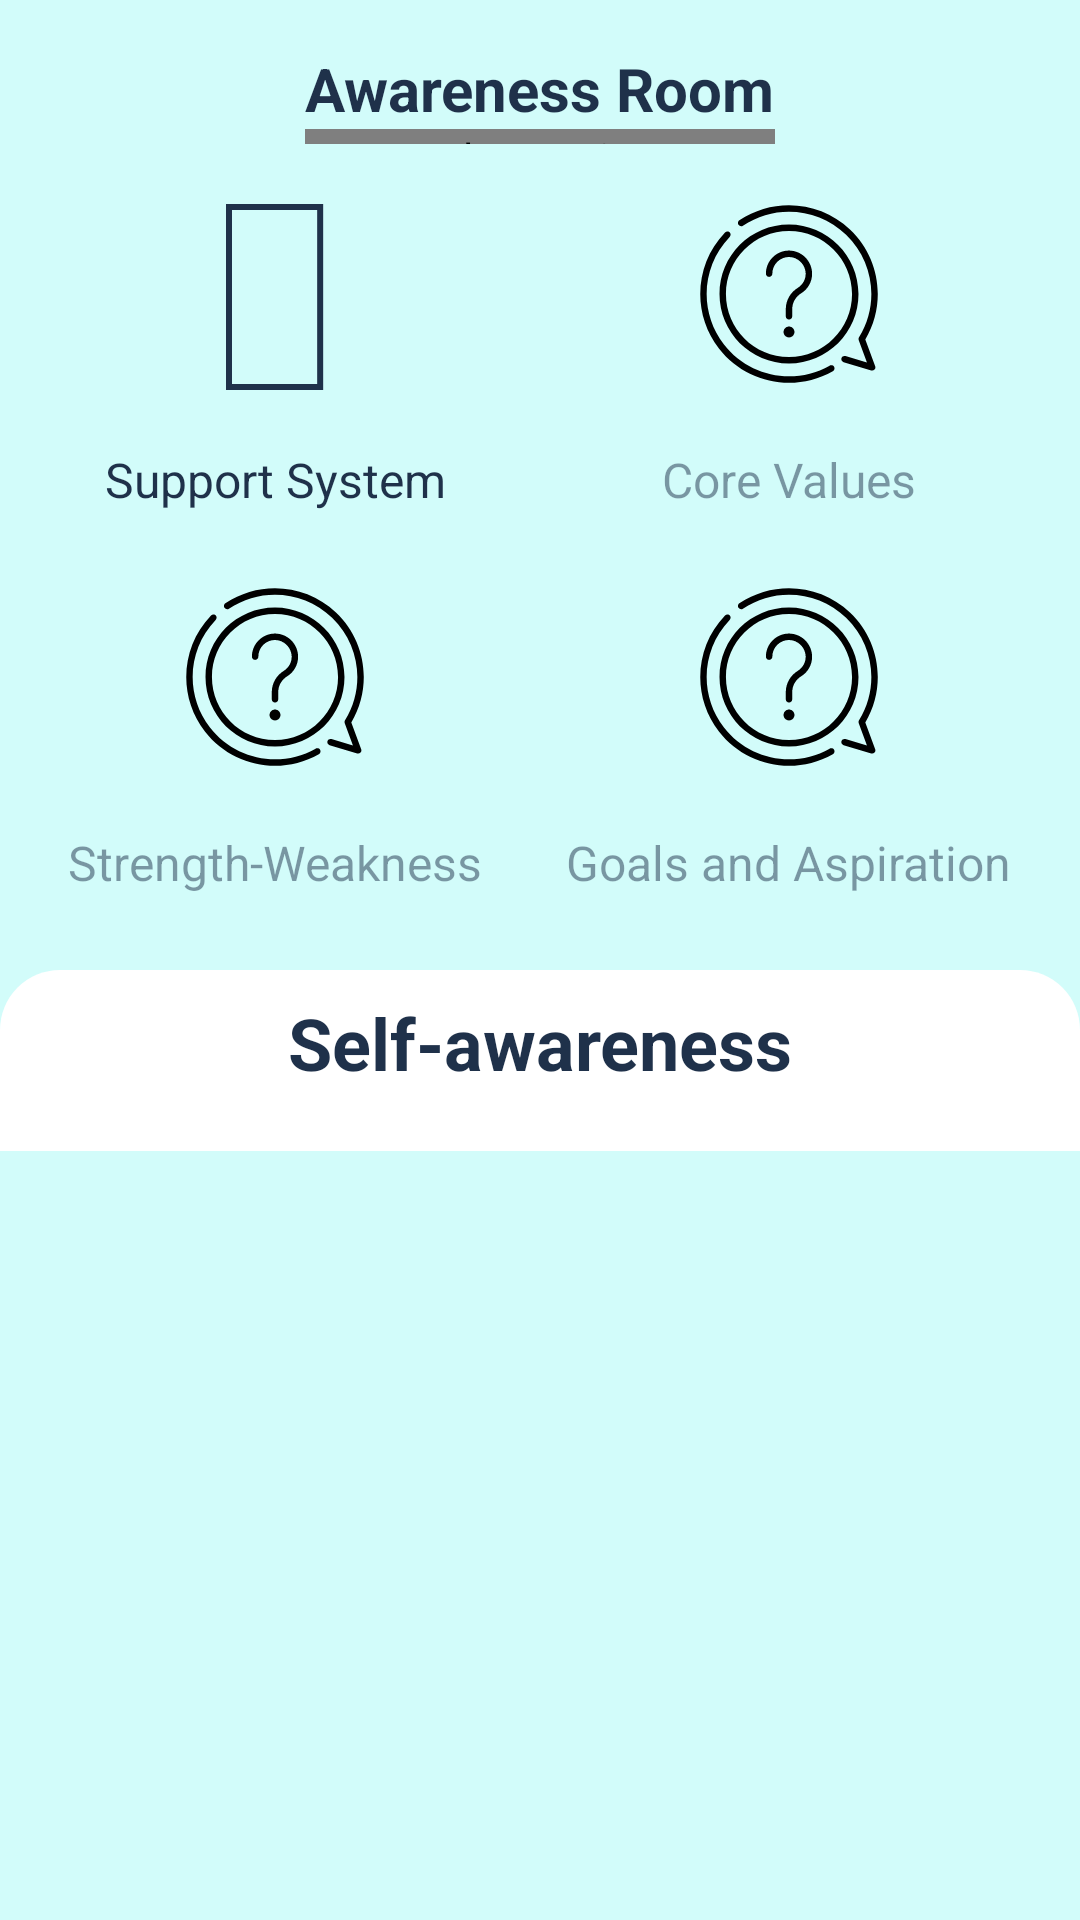

Layout XML and referenced resources for this Android screen:
<!-- AndroidManifest.xml: activity theme NoActionBar -->
<!-- res/layout/activity_journey.xml -->
<?xml version="1.0" encoding="utf-8"?>
<ScrollView
    xmlns:android="http://schemas.android.com/apk/res/android"
    xmlns:app="http://schemas.android.com/apk/res-auto"
    xmlns:tools="http://schemas.android.com/tools"
    android:layout_width="match_parent"
    android:layout_height="match_parent"
    android:background="@color/backgroundMainStartColor">

    <androidx.constraintlayout.widget.ConstraintLayout
        android:layout_width="match_parent"
        android:layout_height="0dp"
        tools:context=".ui.JourneyActivity">

        <TextView
            android:id="@+id/awareness"
            android:layout_width="wrap_content"
            android:layout_height="wrap_content"
            android:layout_marginTop="16dp"
            android:text="Awareness Room"
            android:textColor="@color/courseNameTextColor"
            android:textSize="20sp"
            android:textStyle="bold"
            app:layout_constraintEnd_toEndOf="parent"
            app:layout_constraintStart_toStartOf="parent"
            app:layout_constraintTop_toTopOf="parent"
            tools:text="Awareness Room" />

        <com.carlosmuvi.segmentedprogressbar.SegmentedProgressBar
            android:layout_width="0dp"
            android:layout_height="5dp"
            android:id="@+id/segmentedProgressBar"
            app:layout_constraintStart_toStartOf="@id/awareness"
            app:layout_constraintEnd_toEndOf="@id/awareness"
            app:layout_constraintTop_toBottomOf="@id/awareness"
            app:segment_count="4"
            app:gap_size="5dp"
            app:fill_color="@color/backgroundShape"/>

        <ImageView
            android:id="@+id/book_shelfImg"
            android:layout_width="wrap_content"
            android:layout_height="wrap_content"
            android:layout_marginTop="20dp"
            android:src="@drawable/ic_book_shelf"
            app:layout_constraintEnd_toEndOf="@id/support_system"
            app:layout_constraintStart_toStartOf="@id/support_system"
            app:layout_constraintTop_toBottomOf="@id/segmentedProgressBar" />

        <TextView
            android:id="@+id/support_system"
            android:layout_width="0dp"
            android:layout_height="wrap_content"
            android:background="@drawable/get_started_shape"
            android:gravity="center"
            android:padding="5dp"
            android:text="Support System"
            android:textColor="@color/courseNameTextColor"
            android:textSize="16sp"
            app:layout_constraintEnd_toEndOf="@id/strength_weakness"
            app:layout_constraintStart_toStartOf="@id/strength_weakness"
            app:layout_constraintTop_toTopOf="@id/core_values"
            tools:text="Support System" />

        <ImageView
            android:id="@+id/info_core"
            android:layout_width="wrap_content"
            android:layout_height="wrap_content"
            android:layout_marginTop="20dp"
            android:src="@drawable/ic_info"
            app:layout_constraintEnd_toEndOf="@id/core_values"
            app:layout_constraintStart_toStartOf="@id/core_values"
            app:layout_constraintTop_toBottomOf="@id/segmentedProgressBar" />

        <TextView
            android:id="@+id/core_values"
            android:layout_width="0dp"
            android:layout_height="wrap_content"
            android:layout_marginTop="16dp"
            android:background="@drawable/get_started_shape"
            android:gravity="center"
            android:padding="5dp"
            android:text="Core Values"
            android:textColor="@color/courseNameTextColor"
            android:textSize="16sp"
            android:alpha="0.5"
            app:layout_constraintEnd_toEndOf="@id/goals_aspiration"
            app:layout_constraintStart_toStartOf="@id/goals_aspiration"
            app:layout_constraintTop_toBottomOf="@id/info_core"
            tools:text="Core Values" />

        <ImageView
            android:id="@+id/info_strength"
            android:layout_width="wrap_content"
            android:layout_height="wrap_content"
            android:layout_marginTop="20dp"
            android:src="@drawable/ic_info"
            app:layout_constraintEnd_toEndOf="@id/strength_weakness"
            app:layout_constraintStart_toStartOf="@id/strength_weakness"
            app:layout_constraintTop_toBottomOf="@id/support_system" />

        <TextView
            android:id="@+id/strength_weakness"
            android:layout_width="wrap_content"
            android:layout_height="wrap_content"
            android:layout_marginTop="16dp"
            android:background="@drawable/get_started_shape"
            android:padding="5dp"
            android:text="Strength-Weakness"
            android:textColor="@color/courseNameTextColor"
            android:textSize="16sp"
            android:alpha="0.5"
            app:layout_constraintEnd_toStartOf="@id/goals_aspiration"
            app:layout_constraintStart_toStartOf="parent"
            app:layout_constraintTop_toBottomOf="@id/info_strength"
            tools:text="Strength-Weakness" />

        <ImageView
            android:id="@+id/info_goals"
            android:layout_width="wrap_content"
            android:layout_height="wrap_content"
            android:layout_marginTop="20dp"
            android:src="@drawable/ic_info"
            app:layout_constraintEnd_toEndOf="@id/goals_aspiration"
            app:layout_constraintStart_toStartOf="@id/goals_aspiration"
            app:layout_constraintTop_toBottomOf="@id/core_values" />

        <TextView
            android:id="@+id/goals_aspiration"
            android:layout_width="wrap_content"
            android:layout_height="wrap_content"
            android:layout_marginTop="16dp"
            android:background="@drawable/get_started_shape"
            android:padding="5dp"
            android:text="Goals and Aspiration"
            android:textColor="@color/courseNameTextColor"
            android:textSize="16sp"
            android:alpha="0.5"
            app:layout_constraintEnd_toEndOf="parent"
            app:layout_constraintStart_toEndOf="@id/strength_weakness"
            app:layout_constraintTop_toBottomOf="@id/info_goals"
            tools:text="Goals and Aspiration" />

        <androidx.constraintlayout.widget.ConstraintLayout
            android:layout_width="match_parent"
            android:layout_height="wrap_content"
            android:layout_marginTop="20dp"
            android:paddingBottom="20dp"
            android:background="@drawable/background_white_top_corner_rounded"
            app:layout_constraintBottom_toBottomOf="parent"
            app:layout_constraintEnd_toEndOf="parent"
            app:layout_constraintStart_toStartOf="parent"
            app:layout_constraintTop_toBottomOf="@id/goals_aspiration">

            <TextView
                android:id="@+id/course_name"
                android:layout_width="match_parent"
                android:layout_height="wrap_content"
                android:layout_margin="8dp"
                android:gravity="center"
                android:text="Self-awareness"
                android:textColor="@color/courseNameTextColor"
                android:textSize="24sp"
                android:textStyle="bold"
                app:layout_constraintEnd_toEndOf="parent"
                app:layout_constraintStart_toStartOf="parent"
                app:layout_constraintTop_toTopOf="parent"
                tools:text="Self-awareness" />

            <androidx.recyclerview.widget.RecyclerView
                android:id="@+id/lessons_recycler_view"
                android:layout_width="wrap_content"
                android:layout_height="0dp"
                android:layout_marginBottom="8dp"
                android:orientation="horizontal"
                app:layout_constraintEnd_toEndOf="parent"
                app:layout_constraintStart_toStartOf="parent"
                app:layout_constraintTop_toBottomOf="@id/course_name"
                tools:listitem="@layout/item_list_lessons"
                android:elevation="4dp"
                android:translationZ="4dp" />

        </androidx.constraintlayout.widget.ConstraintLayout>

    </androidx.constraintlayout.widget.ConstraintLayout>

</ScrollView>
<!-- res/layout/item_list_lessons.xml (included above) -->
<?xml version="1.0" encoding="utf-8"?>
<androidx.cardview.widget.CardView
    xmlns:android="http://schemas.android.com/apk/res/android"
    xmlns:app="http://schemas.android.com/apk/res-auto"
    xmlns:tools="http://schemas.android.com/tools"
    android:layout_width="wrap_content"
    android:layout_height="wrap_content"
    android:layout_marginStart="16dp"
    android:layout_marginEnd="30dp"
    android:layout_marginTop="16dp"
    android:layout_marginBottom="8dp"
    app:layout_constraintStart_toStartOf="parent"
    app:layout_constraintTop_toTopOf="parent"
    app:cardElevation="5dp"
    app:cardCornerRadius="10dp">

<androidx.constraintlayout.widget.ConstraintLayout
    android:layout_width="match_parent"
    android:layout_height="match_parent"
    >

        <LinearLayout
            android:layout_width="wrap_content"
            android:layout_height="wrap_content"
            android:orientation="vertical"
            android:id="@+id/linear"
            android:gravity="center"
            android:background="@drawable/ic_bubbles"
            app:layout_constraintStart_toStartOf="parent"
            app:layout_constraintEnd_toEndOf="parent"
            app:layout_constraintTop_toTopOf="parent">

            <TextView
                android:layout_width="wrap_content"
                android:layout_height="wrap_content"
                android:maxWidth="150dp"
                android:gravity="center"
                android:textSize="24sp"
                android:textColor="@color/courseNameTextColor"
                android:layout_margin="16dp"
                android:id="@+id/item_name"
                app:layout_constraintStart_toStartOf="parent"
                app:layout_constraintEnd_toEndOf="parent"
                app:layout_constraintTop_toTopOf="parent"
                tools:text="Support Systems"/>

            <TextView
                android:layout_width="wrap_content"
                android:layout_height="wrap_content"
                android:layout_marginTop="8dp"
                android:gravity="center"
                android:textColor="@color/courseNameTextColor"
                android:textSize="16sp"
                android:id="@+id/item_lesson"
                app:layout_constraintTop_toBottomOf="@id/item_name"
                app:layout_constraintStart_toStartOf="parent"
                app:layout_constraintEnd_toEndOf="parent"
                tools:text="Lesson 1"/>

        </LinearLayout>

        <TextView
            android:layout_width="0dp"
            android:layout_height="wrap_content"
            android:layout_marginTop="8dp"
            android:gravity="center"
            android:textColor="@android:color/black"
            android:textSize="15sp"
            android:id="@+id/item_details"
            android:layout_margin="8dp"
            app:layout_constraintTop_toBottomOf="@id/linear"
            app:layout_constraintStart_toStartOf="parent"
            app:layout_constraintEnd_toEndOf="parent"
            tools:text="Building an integral support system, Pushes you to grow,
             strech more, mainly asks why things wont work,
             and bullet proofs ideas"/>

        <Button

            android:layout_width="0dp"
            android:layout_height="wrap_content"
            android:text="@string/start"
            android:gravity="center"
            android:textSize="12sp"
            android:textColor="@android:color/white"
            android:layout_marginTop="16dp"
            android:layout_marginStart="10dp"
            android:layout_marginEnd="10dp"
            android:layout_marginBottom="16dp"
            android:background="@drawable/background_button"
            android:id="@+id/startButton"
            app:layout_constraintTop_toBottomOf="@id/item_details"
            app:layout_constraintStart_toStartOf="parent"
            app:layout_constraintEnd_toEndOf="parent"
            app:layout_constraintBottom_toBottomOf="parent"/>

</androidx.constraintlayout.widget.ConstraintLayout>

    </androidx.cardview.widget.CardView>
<!-- resources referenced by this layout -->
<resources>
  <color name="backgroundMainStartColor">#d2fcfa</color>
  <color name="backgroundShape">#22d0c4</color>
  <color name="courseNameTextColor">#1f314a</color>
  <!-- drawable background_button (drawable) -->
  <?xml version="1.0" encoding="utf-8"?>
  <shape xmlns:android="http://schemas.android.com/apk/res/android"
      android:shape="rectangle" >
  
      <solid android:color="@color/backgroundShape"/>
      <corners android:radius="100dp"/>
  </shape>
  <!-- drawable background_white_top_corner_rounded (drawable) -->
  <?xml version="1.0" encoding="utf-8"?>
  <shape xmlns:android="http://schemas.android.com/apk/res/android"
      android:shape="rectangle">
  
      <solid android:color="@android:color/white"/>
      <corners android:topRightRadius="20dp" android:topLeftRadius="20dp"/>
  
  </shape>
  <!-- drawable ic_book_shelf (drawable) -->
  <vector xmlns:android="http://schemas.android.com/apk/res/android"
      android:width="33dp"
      android:height="62dp"
      android:viewportWidth="33"
      android:viewportHeight="62">
    <path
        android:pathData="M31.39,1v60H1V1h30.39z"
        android:strokeWidth="2"
        android:fillColor="#00000000"
        android:strokeColor="#1F314A"/>
  </vector>
  <!-- drawable ic_bubbles (drawable) -->
  <vector xmlns:android="http://schemas.android.com/apk/res/android"
      android:width="179dp"
      android:height="118dp"
      android:viewportWidth="179"
      android:viewportHeight="118">
    <path
        android:pathData="M32.897,27.591a2.619,2.623 0,1 0,5.238 0a2.619,2.623 0,1 0,-5.238 0z"
        android:fillColor="#F8E71C"
        android:fillType="evenOdd"/>
    <path
        android:pathData="M116.694,75.55a1.87,1.873 0,1 0,3.74 0a1.87,1.873 0,1 0,-3.74 0z"
        android:fillColor="#F8C51C"
        android:fillType="evenOdd"/>
    <path
        android:pathData="M161.583,110.02a2.619,2.623 0,1 0,5.238 0a2.619,2.623 0,1 0,-5.238 0z"
        android:fillColor="#E879FF"
        android:fillType="evenOdd"/>
    <path
        android:pathData="M27.66,115.266a2.619,2.623 0,1 0,5.238 0a2.619,2.623 0,1 0,-5.238 0z"
        android:fillColor="#F99D9D"
        android:fillType="evenOdd"/>
    <path
        android:pathData="M174.302,4.736a2.245,2.248 0,1 0,4.49 0a2.245,2.248 0,1 0,-4.49 0z"
        android:fillColor="#EEE3E3"
        android:fillType="evenOdd"/>
    <path
        android:pathData="M0.726,2.488a2.245,2.248 0,1 0,4.49 0a2.245,2.248 0,1 0,-4.49 0z"
        android:fillColor="#EEE3E3"
        android:fillType="evenOdd"/>
    <path
        android:pathData="M115.196,2.488a2.245,2.248 0,1 0,4.49 0a2.245,2.248 0,1 0,-4.49 0z"
        android:fillColor="#A3EFED"
        android:fillType="evenOdd"/>
    <path
        android:pathData="M159.339,50.447a3.741,3.747 0,1 0,7.482 0a3.741,3.747 0,1 0,-7.482 0z"
        android:fillColor="#73ED8E"
        android:fillType="evenOdd"/>
    <path
        android:pathData="M5.963,72.927a4.489,4.496 0,1 0,8.978 0a4.489,4.496 0,1 0,-8.978 0z"
        android:fillColor="#B9B9FF"
        android:fillType="evenOdd"/>
  </vector>
  <!-- drawable ic_info: vector/xml drawable (drawable, 2218 chars, omitted) -->
  <string name="start">Start</string>
  <style name="NoActionBar" parent="Theme.AppCompat.Light.NoActionBar">
      </style>
</resources>
